Run: headless pygame with SDL's dummy video driver; simulated clock (each Clock.tick advances the game by its frame time, no real sleeping); random seed 0; keys injected as events and as key.get_pressed() state; no mouse input.
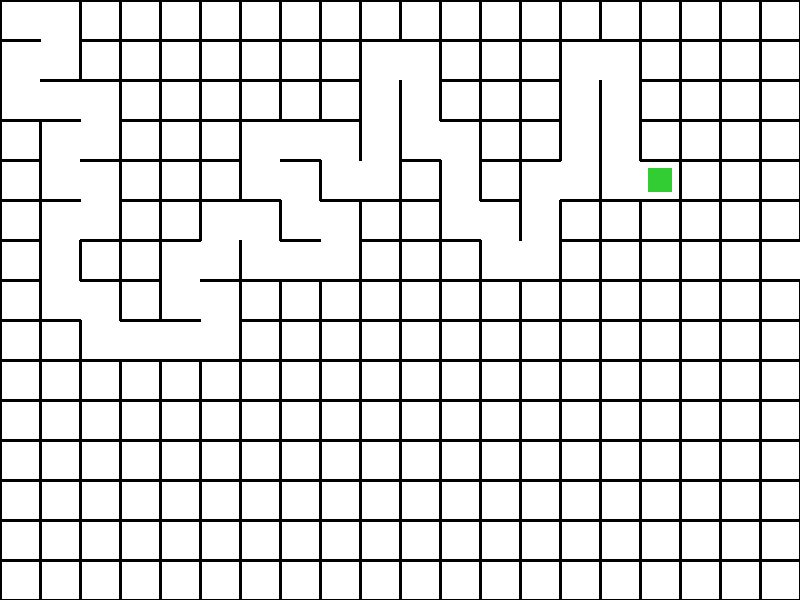
Frame 1 of 4 · flips 1–60 · no input
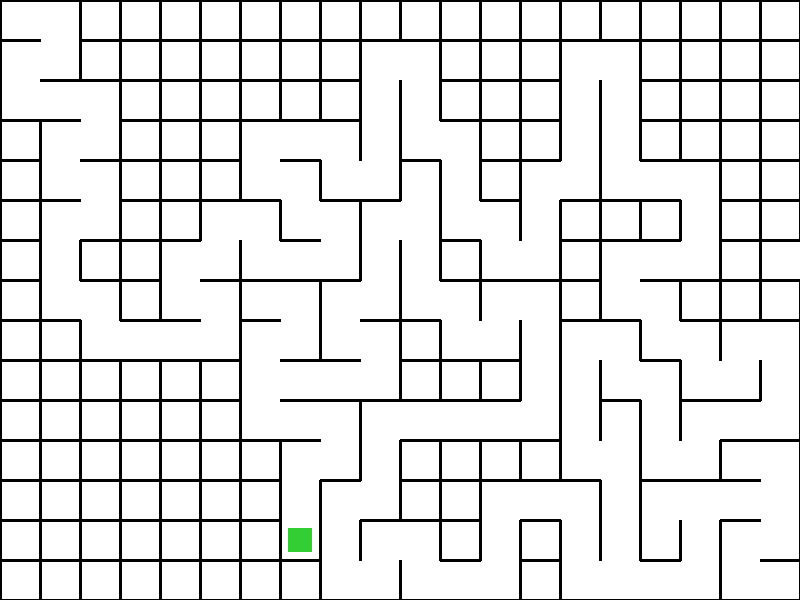
Frame 2 of 4 · flips 61–180 · tapped SPACE, RETURN · held RIGHT (→), D
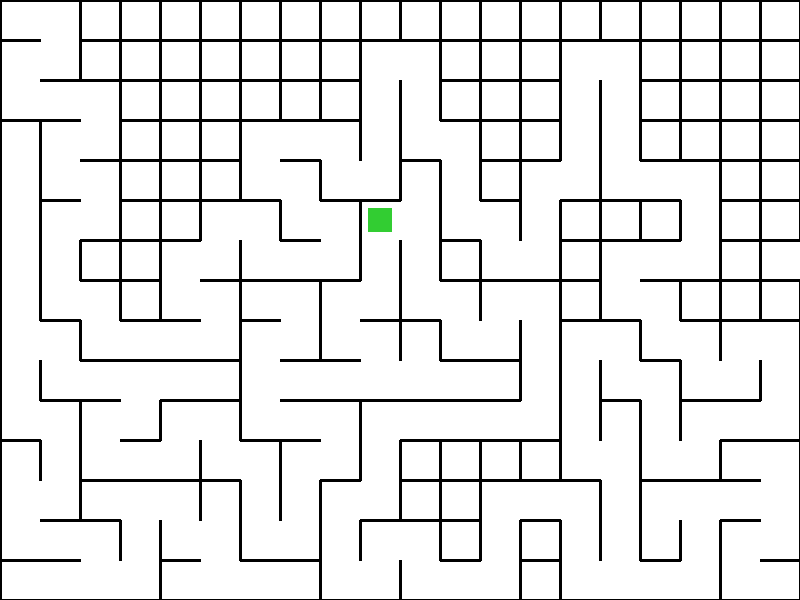
Frame 3 of 4 · flips 181–300 · held DOWN (↓), S
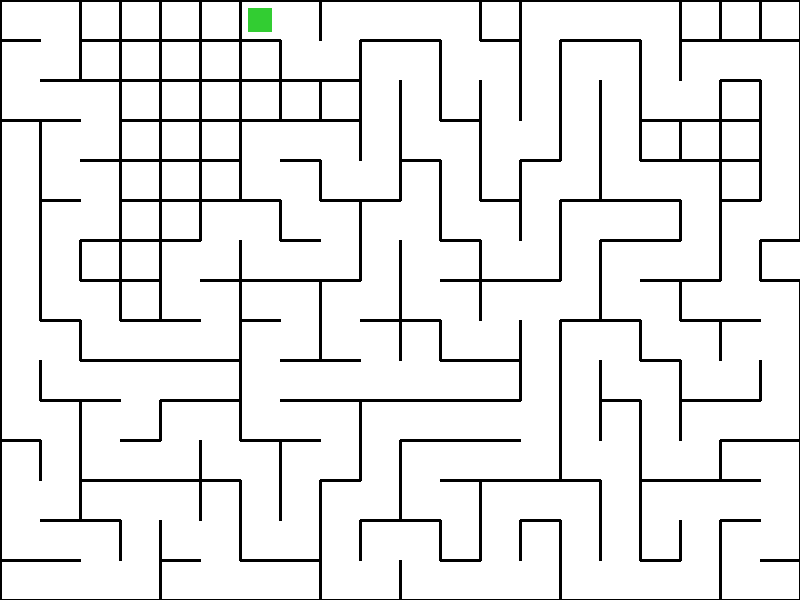
Frame 4 of 4 · flips 301–420 · held LEFT (←), A, UP (↑), W

The pygame program that drew these frames:

import pygame
import random

ROWS = 15
COLS = 20
CELL_SIZE = 40
WIDTH = COLS * CELL_SIZE
HEIGHT = ROWS * CELL_SIZE

northWall = [[1 for _ in range(COLS)] for _ in range(ROWS + 1)]
eastWall = [[1 for _ in range(COLS + 1)] for _ in range(ROWS)]

WHITE = (255, 255, 255)
BLACK = (0, 0, 0)
GREEN = (50, 205, 50)

pygame.init()
screen = pygame.display.set_mode((WIDTH, HEIGHT))
pygame.display.set_caption("Maze Generation")
clock = pygame.time.Clock()

# ----------------------------
# DRAW MAZE
# ----------------------------
def draw_maze():
    screen.fill(WHITE)
    for r in range(ROWS):
        for c in range(COLS):
            if northWall[r][c] == 1:
                pygame.draw.line(
                    screen,
                    BLACK,
                    (c * CELL_SIZE, r * CELL_SIZE),
                    ((c + 1) * CELL_SIZE, r * CELL_SIZE),
                    3
                )
            if eastWall[r][c + 1] == 1:
                pygame.draw.line(
                    screen,
                    BLACK,
                    ((c + 1) * CELL_SIZE, r * CELL_SIZE),
                    ((c + 1) * CELL_SIZE, (r + 1) * CELL_SIZE),
                    3
                )
    pygame.draw.line(screen, BLACK, (0, ROWS * CELL_SIZE), (COLS * CELL_SIZE, ROWS * CELL_SIZE), 3)
    pygame.draw.line(screen, BLACK, (0, 0), (0, ROWS * CELL_SIZE), 3)

# ----------------------------
# GENERATE MAZE
# ----------------------------
def generate_maze():
    stack = []
    current = (0, 0)
    visited = set()
    visited.add(current)

    while len(visited) < ROWS * COLS:
        for event in pygame.event.get():
            if event.type == pygame.QUIT:
                pygame.quit()
                return

        r, c = current
        neighbors = []
        if r > 0 and (r-1, c) not in visited:
            neighbors.append((r-1, c, "N", r, c))
        if r < ROWS-1 and (r + 1, c) not in visited:
            neighbors.append((r + 1, c, "N", r + 1, c))
        if c > 0 and (r, c-1) not in visited:
            neighbors.append((r, c-1, "E", r, c))
        if c < COLS-1 and (r, c + 1) not in visited:
            neighbors.append((r, c + 1, "E", r, c + 1))

        if neighbors:
            nr, nc, wall_type, wr, wc = random.choice(neighbors)
            if wall_type == "N":
                northWall[wr][wc] = 0
            else:
                eastWall[wr][wc] = 0

            stack.append(current)
            current = (nr, nc)
            visited.add(current)
        elif stack:
            current = stack.pop()

        draw_maze()
        pygame.draw.rect(
            screen,
            GREEN,
            (
                current[1] * CELL_SIZE + 8,
                current[0] * CELL_SIZE + 8,
                CELL_SIZE- 16,
                CELL_SIZE- 16
            )
        )
        pygame.display.flip()
        clock.tick(30)

# ----------------------------
# CREATE OPENINGS
# ----------------------------
def create_openings():
    start_row = random.randint(0, ROWS - 1)
    end_row = random.randint(0, ROWS - 1)
    # Entrance
    eastWall[start_row][0] = 0
    # Exit
    eastWall[end_row][COLS] = 0
    return (start_row, 0), (end_row, COLS - 1)

start_cell, end_cell = create_openings()

generate_maze()
create_openings()

running = True
while running:
    for event in pygame.event.get():
        if event.type == pygame.QUIT:
            running = False

pygame.quit()
